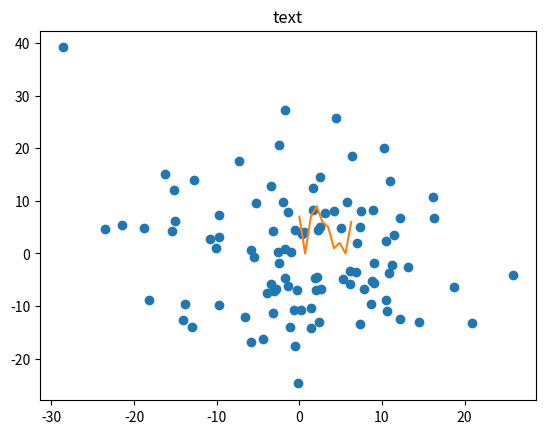

Here is the Python script that generated this plot:
# -*- coding: utf-8 -*-
"""
Created on Fri Jul 10 14:14:44 2020

[redacted]
"""
import matplotlib.pyplot as plt
import matplotlib
import numpy as np


#plt.plot([1,5],[3,4],label='text')
#plt.xlabel('汉字')
#plt.ylabel('Y')
#plt.show()

ax,fi=plt.subplots()
fi.plot(10*np.random.randn(100),10*np.random.randn(100),'o')
fi.set_title('text')
plt.show()
theta = np.linspace(0.0,2*np.pi,10)   
r=np.random.randint(0,10,10)
plt.polar(theta,r)
plt.show()
